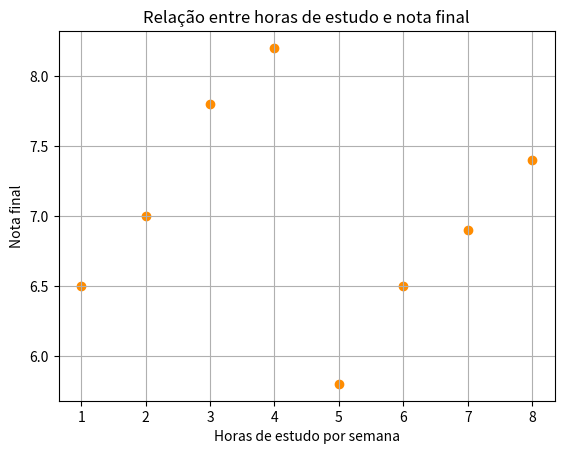

The matplotlib source for this figure:
import matplotlib.pyplot as plt

horas_estudo = [1, 2, 3, 4, 5, 6, 7, 8]
nota_final = [6.5, 7.0, 7.8, 8.2, 5.8, 6.5, 6.9, 7.4]

plt.scatter(horas_estudo, nota_final, color="darkorange")
plt.title("Relação entre horas de estudo e nota final")
plt.xlabel("Horas de estudo por semana")
plt.ylabel("Nota final")
plt.grid(True)
plt.show()
